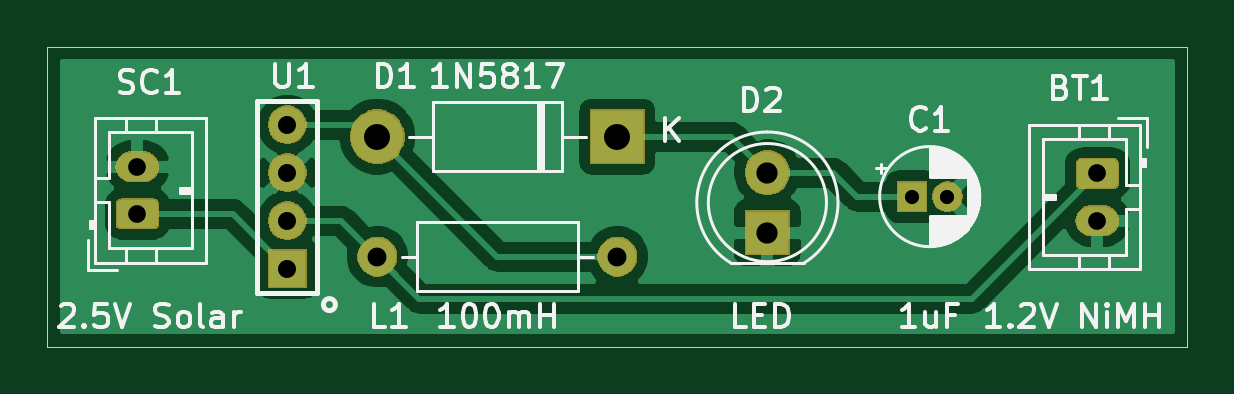
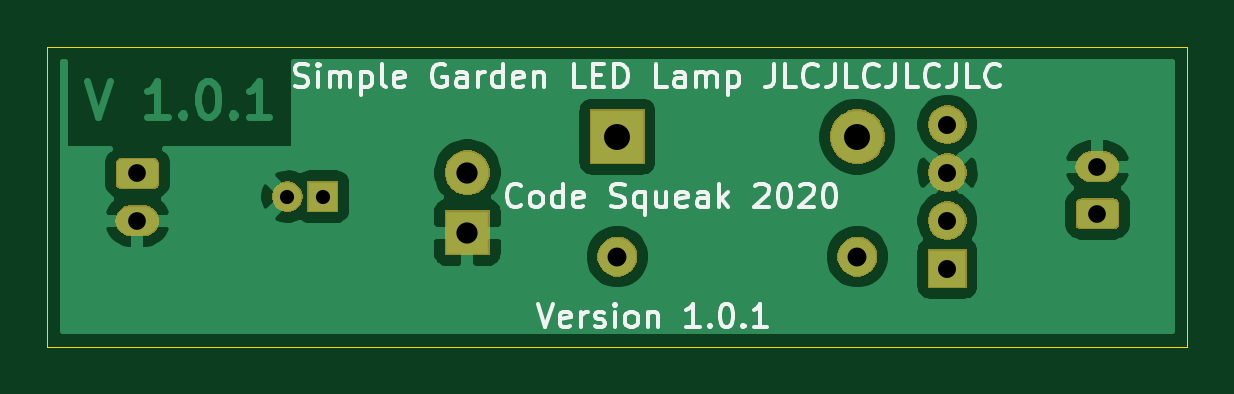
Circuit board: 9 layer files. Board 48.3 x 12.7 mm.
- bottom_copper: gardenlight-B_Cu.gbr (35129 bytes)
- bottom_mask: gardenlight-B_Mask.gbr (13447 bytes)
- bottom_silk: gardenlight-B_SilkS.gbr (17279 bytes)
- outline: gardenlight-Edge_Cuts.gbr (704 bytes)
- top_copper: gardenlight-F_Cu.gbr (34903 bytes)
- top_mask: gardenlight-F_Mask.gbr (13447 bytes)
- top_silk: gardenlight-F_SilkS.gbr (22646 bytes)
- drill: gardenlight-NPTH.drl (284 bytes)
- drill: gardenlight-PTH.drl (571 bytes)

=== bottom_copper: gardenlight-B_Cu.gbr (35129 bytes, source omitted) ===
=== bottom_mask: gardenlight-B_Mask.gbr (13447 bytes, source omitted) ===
=== bottom_silk: gardenlight-B_SilkS.gbr (17279 bytes, source omitted) ===
=== outline: gardenlight-Edge_Cuts.gbr ===
G04 #@! TF.GenerationSoftware,KiCad,Pcbnew,(5.1.5)-3*
G04 #@! TF.CreationDate,2020-06-09T23:44:10+01:00*
G04 #@! TF.ProjectId,gardenlight,67617264-656e-46c6-9967-68742e6b6963,1.0.1*
G04 #@! TF.SameCoordinates,Original*
G04 #@! TF.FileFunction,Profile,NP*
%FSLAX46Y46*%
G04 Gerber Fmt 4.6, Leading zero omitted, Abs format (unit mm)*
G04 Created by KiCad (PCBNEW (5.1.5)-3) date 2020-06-09 23:44:10*
%MOMM*%
%LPD*%
G04 APERTURE LIST*
%ADD10C,0.050000*%
G04 APERTURE END LIST*
D10*
X96520000Y-92710000D02*
X96520000Y-80010000D01*
X144780000Y-92710000D02*
X96520000Y-92710000D01*
X144780000Y-80010000D02*
X144780000Y-92710000D01*
X96520000Y-80010000D02*
X144780000Y-80010000D01*
M02*

=== top_copper: gardenlight-F_Cu.gbr (34903 bytes, source omitted) ===
=== top_mask: gardenlight-F_Mask.gbr (13447 bytes, source omitted) ===
=== top_silk: gardenlight-F_SilkS.gbr (22646 bytes, source omitted) ===
=== drill: gardenlight-NPTH.drl ===
M48
; DRILL file {KiCad (5.1.5)-3} date 09/06/2020 23:44:16
; FORMAT={-:-/ absolute / inch / decimal}
; #@! TF.CreationDate,2020-06-09T23:44:16+01:00
; #@! TF.GenerationSoftware,Kicad,Pcbnew,(5.1.5)-3
; #@! TF.FileFunction,NonPlated,1,2,NPTH
FMAT,2
INCH
%
G90
G05
T0
M30

=== drill: gardenlight-PTH.drl ===
M48
; DRILL file {KiCad (5.1.5)-3} date 09/06/2020 23:44:16
; FORMAT={-:-/ absolute / inch / decimal}
; #@! TF.CreationDate,2020-06-09T23:44:16+01:00
; #@! TF.GenerationSoftware,Kicad,Pcbnew,(5.1.5)-3
; #@! TF.FileFunction,Plated,1,2,PTH
FMAT,2
INCH
T1C0.0236
T2C0.0295
T3C0.0300
T4C0.0315
T5C0.0354
T6C0.0433
%
G90
G05
T1
X5.2409Y-3.4
X5.3Y-3.4
T2
X3.95Y-3.35
X3.95Y-3.4287
X5.55Y-3.3613
X5.55Y-3.44
T3
X4.2Y-3.28
X4.2Y-3.36
X4.2Y-3.44
X4.2Y-3.52
T4
X4.35Y-3.5
X4.75Y-3.5
T5
X5.0Y-3.36
X5.0Y-3.46
T6
X4.35Y-3.3
X4.75Y-3.3
T0
M30

